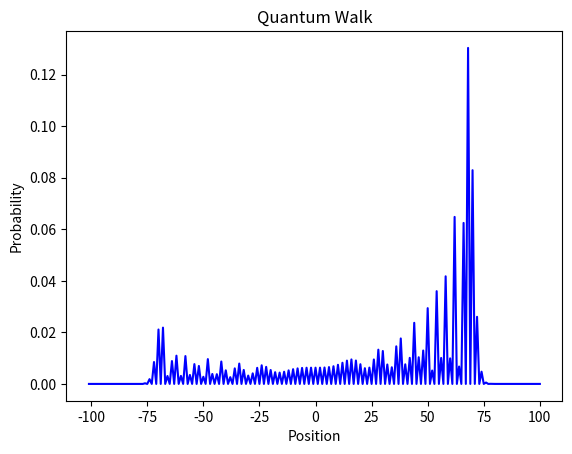

Python code for this plot:
import numpy as np
import matplotlib.pyplot as plt
from functools import lru_cache 

#Definamos nuestras funciones de  amplitud de probabilidad

@lru_cache(None)
def A(n,t):
    if t==0:
        return 1 if n==0 else 0
    return (A(n-1,t-1)+B(n-1,t-1))/np.sqrt(2)

@lru_cache(None)
def B(n,t):
    if t==0:
        return 0
    return (A(n+1,t-1)-B(n+1,t-1))/np.sqrt(2)

#Calculamos la probabilidad de encontrar al caminante en una posición n dado t pasos

def p(n,t):
    return np.absolute(A(n,t))**2+np.absolute(B(n,t))**2

#Parámnetros de nuestra caminata
steps=100
longw=np.arange(-(steps+1),steps+1)
prob=[p(n,steps) for n in longw] 

plt.plot(longw,prob, color="blue")
plt.xlabel("Position")
plt.ylabel("Probability")
plt.title("Quantum Walk")

plt.show()